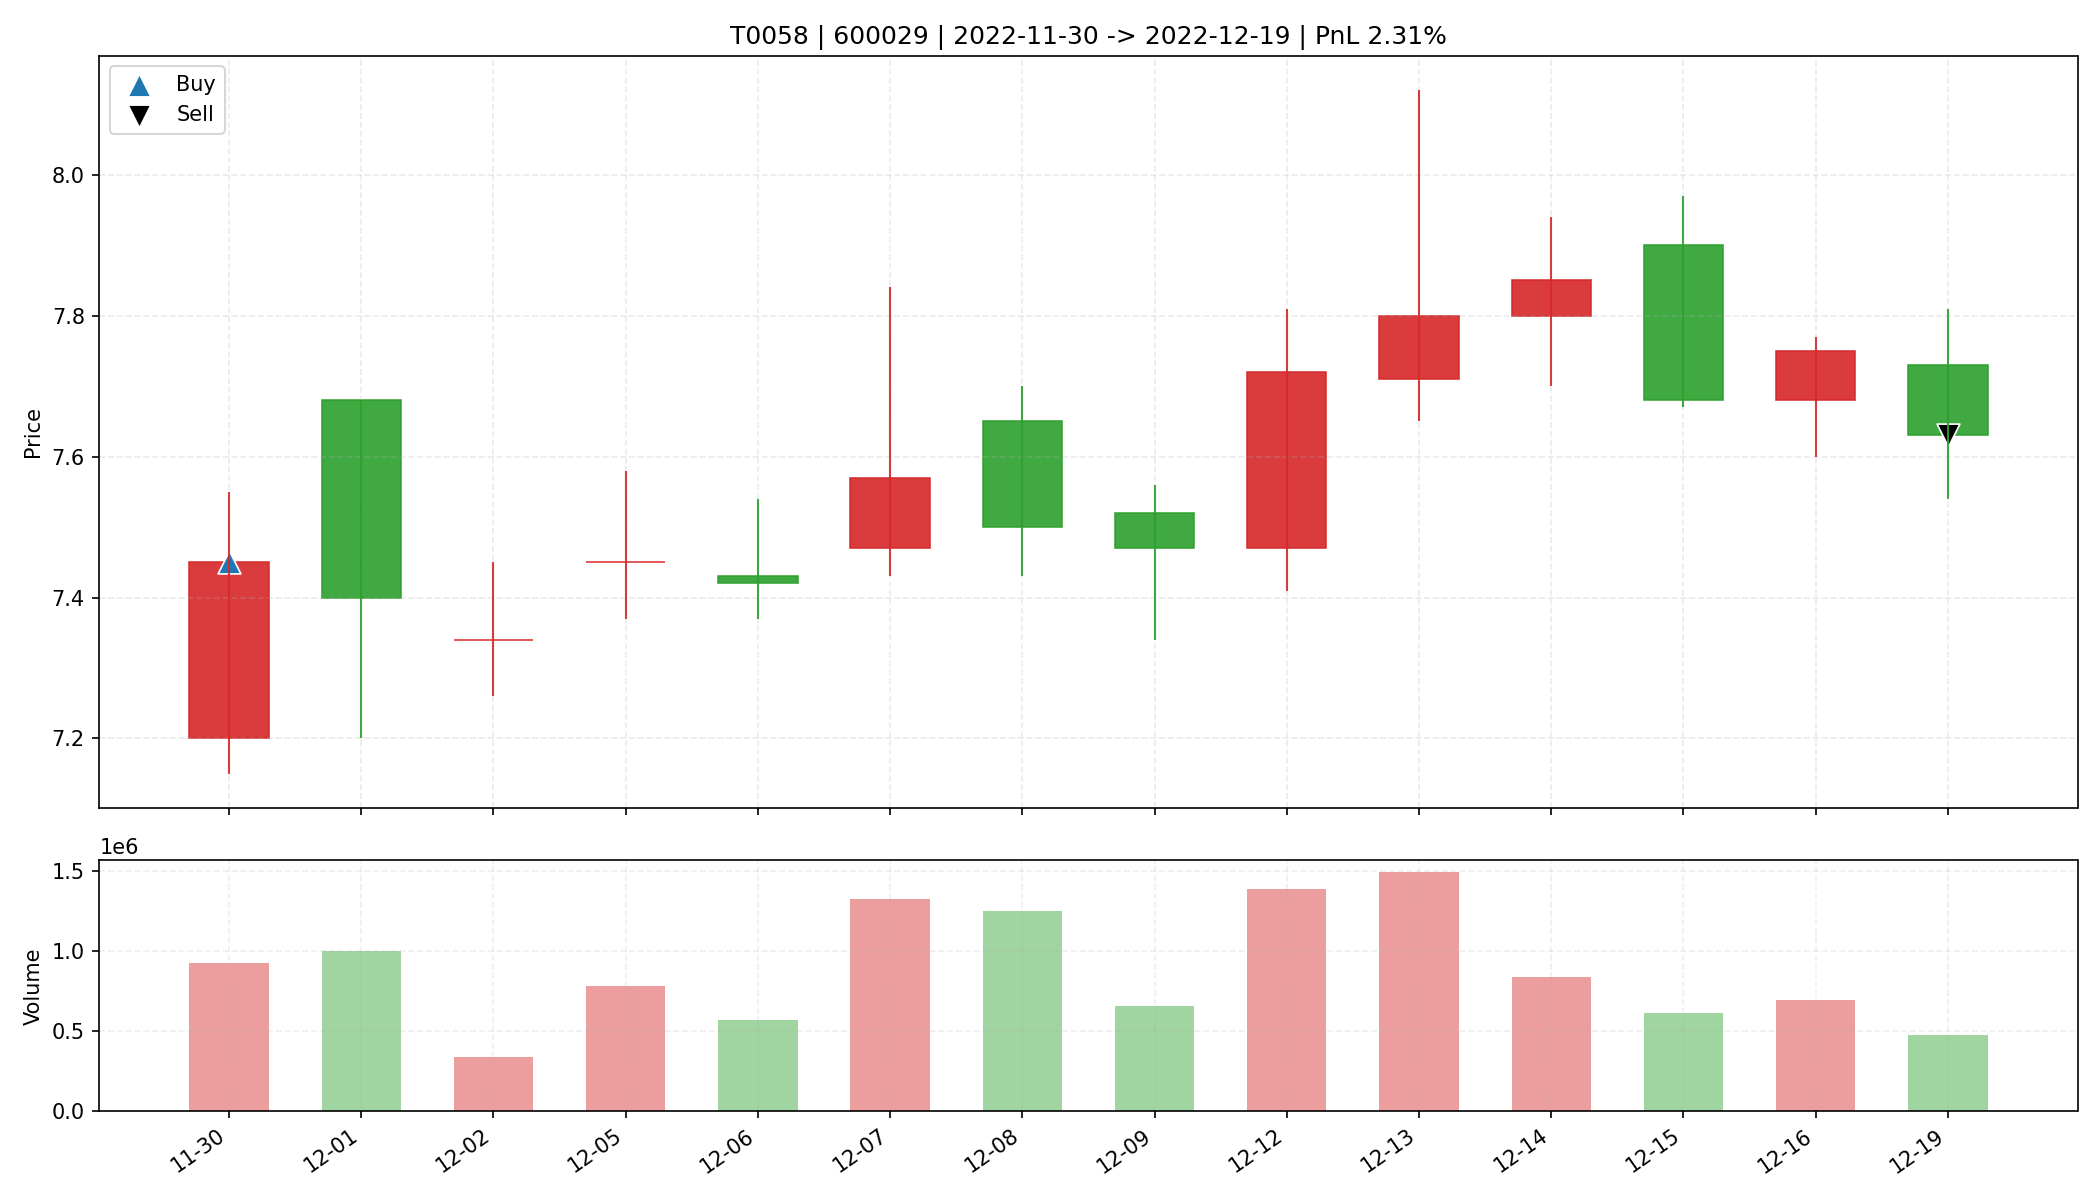

The file beside this chart, header and first rows:
date, open, high, low, close, amount, volume, trade_id, code, buy_date, sell_date, buy_price, sell_price, matched_shares, buy_reason, sell_reason, sell_profit_pct, sell_hold_days, is_buy_day, is_sell_day, holding_day_index
2022-11-30, 7.2, 7.55, 7.15, 7.45, 680383488, 924419, T0058, 600029, 2022-11-30, 2022-12-19, 7.45, 7.63, 4400, 前10日振幅9.4%, 阳线涨幅3.5%, 突破均线, 温和放量1.5倍, MA…, 跌破MA10, 2.314, 13.0, True, False, 0
2022-12-01, 7.68, 7.68, 7.2, 7.4, 737314880, 1003094, T0058, 600029, 2022-11-30, 2022-12-19, 7.45, 7.63, 4400, 前10日振幅9.4%, 阳线涨幅3.5%, 突破均线, 温和放量1.5倍, MA…, 跌破MA10, 2.314, 13.0, False, False, 1
2022-12-02, 7.34, 7.45, 7.26, 7.34, 246257712, 335255, T0058, 600029, 2022-11-30, 2022-12-19, 7.45, 7.63, 4400, 前10日振幅9.4%, 阳线涨幅3.5%, 突破均线, 温和放量1.5倍, MA…, 跌破MA10, 2.314, 13.0, False, False, 2
2022-12-05, 7.45, 7.58, 7.37, 7.45, 585559680, 783569, T0058, 600029, 2022-11-30, 2022-12-19, 7.45, 7.63, 4400, 前10日振幅9.4%, 阳线涨幅3.5%, 突破均线, 温和放量1.5倍, MA…, 跌破MA10, 2.314, 13.0, False, False, 3
2022-12-06, 7.43, 7.54, 7.37, 7.42, 423109856, 567803, T0058, 600029, 2022-11-30, 2022-12-19, 7.45, 7.63, 4400, 前10日振幅9.4%, 阳线涨幅3.5%, 突破均线, 温和放量1.5倍, MA…, 跌破MA10, 2.314, 13.0, False, False, 4
2022-12-07, 7.47, 7.84, 7.43, 7.57, 1004625728, 1325321, T0058, 600029, 2022-11-30, 2022-12-19, 7.45, 7.63, 4400, 前10日振幅9.4%, 阳线涨幅3.5%, 突破均线, 温和放量1.5倍, MA…, 跌破MA10, 2.314, 13.0, False, False, 5
2022-12-08, 7.65, 7.7, 7.43, 7.5, 941526336, 1253954, T0058, 600029, 2022-11-30, 2022-12-19, 7.45, 7.63, 4400, 前10日振幅9.4%, 阳线涨幅3.5%, 突破均线, 温和放量1.5倍, MA…, 跌破MA10, 2.314, 13.0, False, False, 6
2022-12-09, 7.52, 7.56, 7.34, 7.47, 490245056, 659684, T0058, 600029, 2022-11-30, 2022-12-19, 7.45, 7.63, 4400, 前10日振幅9.4%, 阳线涨幅3.5%, 突破均线, 温和放量1.5倍, MA…, 跌破MA10, 2.314, 13.0, False, False, 7
2022-12-12, 7.47, 7.81, 7.41, 7.72, 1068304768, 1390242, T0058, 600029, 2022-11-30, 2022-12-19, 7.45, 7.63, 4400, 前10日振幅9.4%, 阳线涨幅3.5%, 突破均线, 温和放量1.5倍, MA…, 跌破MA10, 2.314, 13.0, False, False, 8
2022-12-13, 7.71, 8.12, 7.65, 7.8, 1174851840, 1492933, T0058, 600029, 2022-11-30, 2022-12-19, 7.45, 7.63, 4400, 前10日振幅9.4%, 阳线涨幅3.5%, 突破均线, 温和放量1.5倍, MA…, 跌破MA10, 2.314, 13.0, False, False, 9
2022-12-14, 7.8, 7.94, 7.7, 7.85, 655152128, 837082, T0058, 600029, 2022-11-30, 2022-12-19, 7.45, 7.63, 4400, 前10日振幅9.4%, 阳线涨幅3.5%, 突破均线, 温和放量1.5倍, MA…, 跌破MA10, 2.314, 13.0, False, False, 10
2022-12-15, 7.9, 7.97, 7.67, 7.68, 474944064, 613270, T0058, 600029, 2022-11-30, 2022-12-19, 7.45, 7.63, 4400, 前10日振幅9.4%, 阳线涨幅3.5%, 突破均线, 温和放量1.5倍, MA…, 跌破MA10, 2.314, 13.0, False, False, 11
2022-12-16, 7.68, 7.77, 7.6, 7.75, 536201664, 697736, T0058, 600029, 2022-11-30, 2022-12-19, 7.45, 7.63, 4400, 前10日振幅9.4%, 阳线涨幅3.5%, 突破均线, 温和放量1.5倍, MA…, 跌破MA10, 2.314, 13.0, False, False, 12
2022-12-19, 7.73, 7.81, 7.54, 7.63, 365900064, 478654, T0058, 600029, 2022-11-30, 2022-12-19, 7.45, 7.63, 4400, 前10日振幅9.4%, 阳线涨幅3.5%, 突破均线, 温和放量1.5倍, MA…, 跌破MA10, 2.314, 13.0, False, True, 13
